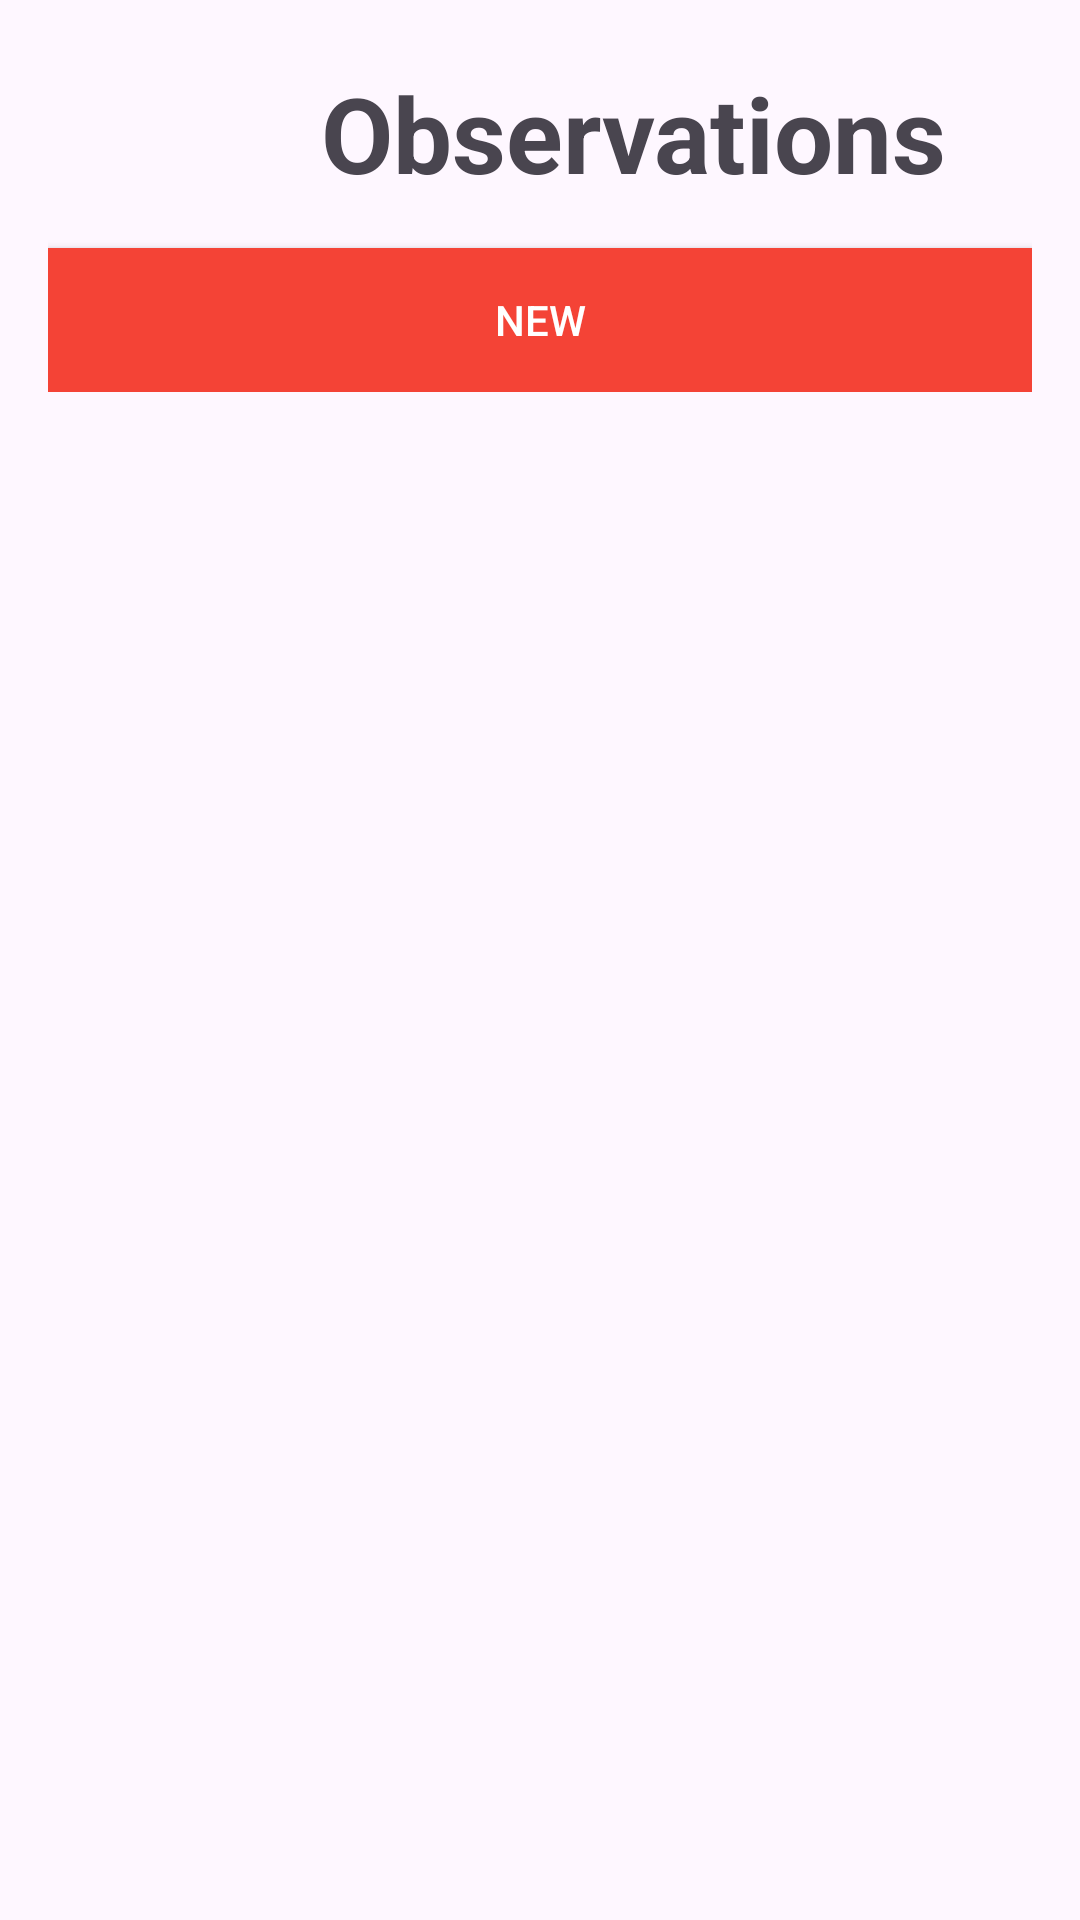

This screen was rendered from an Android layout file. Write that file and the resources it references.
<!-- AndroidManifest.xml: application theme Theme.PWork -->
<!-- res/layout/activity_observations.xml -->
<RelativeLayout xmlns:android="http://schemas.android.com/apk/res/android"
    android:layout_width="match_parent"
    android:layout_height="match_parent"
    android:padding="16dp">

    <LinearLayout
        android:id="@+id/titledt"
        android:layout_width="match_parent"
        android:layout_height="wrap_content"
        android:orientation="vertical"
        android:layout_alignParentTop="true">

        <LinearLayout
            android:layout_width="match_parent"
            android:layout_height="wrap_content"
            android:orientation="horizontal">
            <ImageButton
                android:id="@+id/custom_button"
                android:layout_width="41dp"
                android:layout_height="29dp"
                android:layout_alignParentStart="true"
                android:layout_marginTop="15dp"
                android:layout_alignParentTop="true"
                android:background="@drawable/custom_button" />

            <TextView
                android:id="@+id/tvHomeTitle"
                android:layout_width="250dp"
                android:layout_height="wrap_content"
                android:layout_marginLeft="50dp"
                android:layout_marginTop="5dp"
                android:text="Observations"
                android:textSize="35sp"
                android:textStyle="bold"/>
        </LinearLayout>
        <Button
            android:id="@+id/btnNew"
            android:layout_width="match_parent"
            android:layout_height="wrap_content"
            android:layout_alignParentEnd="true"
            android:layout_below="@id/tvHomeTitle"
            android:layout_marginTop="15dp"
            android:text="New"
            android:background="@color/red"
            android:textColor="#ffffff" />
    </LinearLayout>

    <androidx.recyclerview.widget.RecyclerView
        android:id="@+id/recyclerView"
        android:layout_width="match_parent"
        android:layout_height="match_parent"
        android:layout_marginTop="15dp"
        android:layout_below="@id/titledt" />

</RelativeLayout>
<!-- resources referenced by this layout -->
<resources>
  <color name="red">#F44336</color>
  <!-- drawable custom_button (drawable) -->
  <selector xmlns:android="http://schemas.android.com/apk/res/android">
      <item>
          <bitmap android:src="@drawable/arrow"/>
      </item>
  </selector>
  <style name="Theme.PWork" parent="Base.Theme.PWork" />
  <style name="Base.Theme.PWork" parent="Theme.Material3.DayNight.NoActionBar">
          
          
      </style>
</resources>
